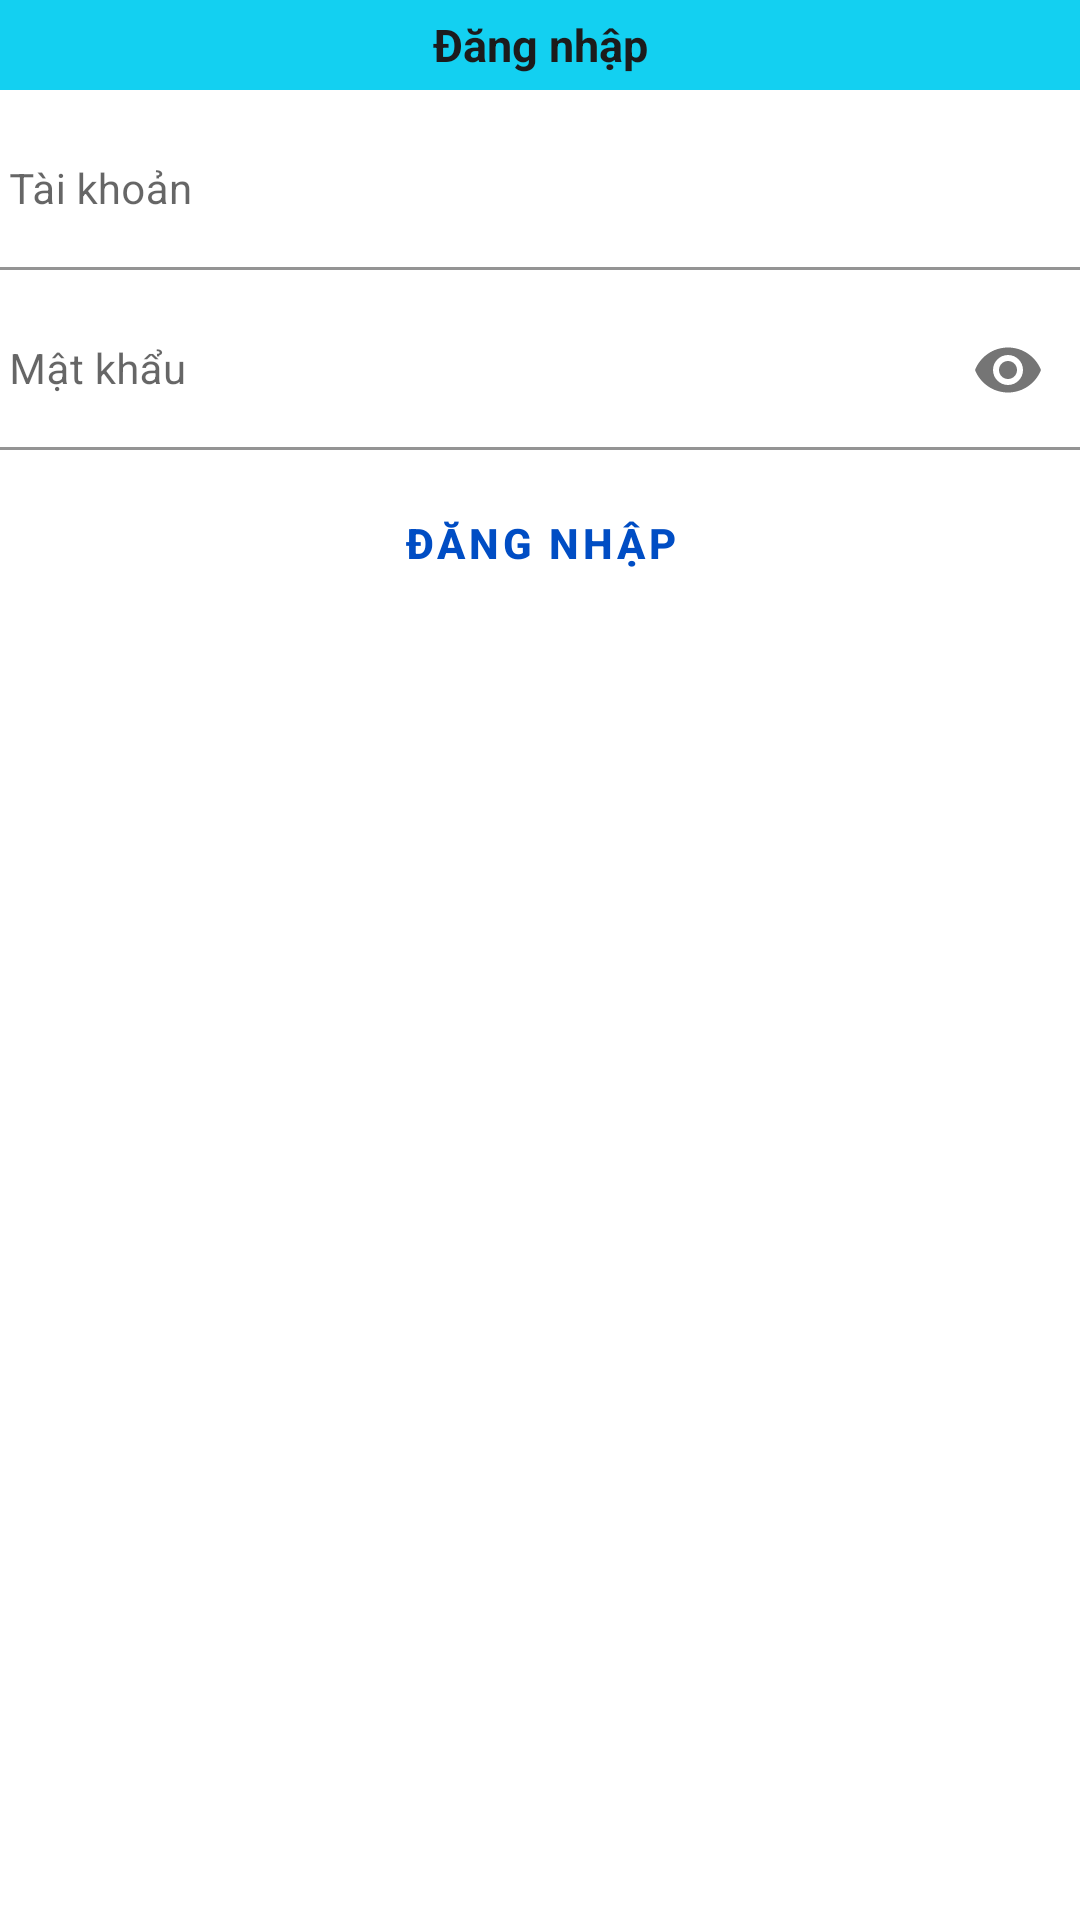

The Android layout XML behind this screen, and the referenced resources:
<!-- AndroidManifest.xml: application theme Theme.ChiaSeBaiViet -->
<!-- res/layout/dangnhap.xml -->
<?xml version="1.0" encoding="utf-8"?>
<LinearLayout xmlns:android="http://schemas.android.com/apk/res/android"
    android:layout_width="match_parent"
    android:layout_height="match_parent"
    xmlns:app="http://schemas.android.com/apk/res-auto"
    android:orientation="vertical"><TextView
    style="@style/TitleStyle"
    android:text="Đăng nhập" />
    <com.google.android.material.textfield.TextInputLayout
        android:id="@+id/layout_taikhoan"
        android:layout_width="match_parent"
        android:layout_height="wrap_content"
        android:layout_marginTop="7dp"
        app:startIconDrawable="@drawable/ic_account_circle_24dp"
        app:endIconMode="clear_text" >
        <com.google.android.material.textfield.TextInputEditText
            android:id="@+id/edt_taikhoan"
            style="@style/TextStyle"
            android:background="@color/white"
            android:textColor="#0000FF"
            android:hint="Tài khoản" />
    </com.google.android.material.textfield.TextInputLayout>
    <com.google.android.material.textfield.TextInputLayout
        android:id="@+id/layout_matkhau"
        android:layout_width="match_parent"
        android:layout_height="wrap_content"
        android:layout_marginTop="7dp"
        app:startIconDrawable="@drawable/ic_password_24dp"
        app:endIconMode="password_toggle" >
        <com.google.android.material.textfield.TextInputEditText
            android:id="@+id/edt_matkhau"
            style="@style/TextStyle"
            android:background="@color/white"
            android:textColor="#0000FF"
            android:hint="Mật khẩu"
            android:inputType="textPassword"/>
    </com.google.android.material.textfield.TextInputLayout>
    <Button
        android:id="@+id/btn_dangnhap"
        style="@style/ButtonStyle"
        android:layout_gravity="center"
        android:layout_marginTop="7dp"
        android:onClick="KiemTraDangNhap"
        android:text="Đăng nhập" />
</LinearLayout>
<!-- resources referenced by this layout -->
<resources>
  <color name="white">#FFFFFFFF</color>
  <style name="ButtonStyle" parent="@style/Widget.MaterialComponents.Button.OutlinedButton">
          <item name="android:layout_width">wrap_content</item>
          <item name="android:layout_height">wrap_content</item>
          <item name="android:textStyle">bold</item>
          <item name="marginHorizontal">5dp</item>
          <item name="strokeColor">@color/primary</item>
          <item name="backgroundTint">@color/white</item>
          <item name="android:textColor">@color/primary</item>
          <item name="android:layout_centerHorizontal">true</item>
      </style>
  <style name="TextStyle" parent="@android:style/TextAppearance.Small">
          <item name="android:layout_width">match_parent</item>
          <item name="android:layout_height">wrap_content</item>
          <item name="android:paddingLeft">3dp</item>
      </style>
  <style name="TitleStyle" parent="@android:style/TextAppearance.Small">
          <item name="android:layout_width">match_parent</item>
          <item name="android:layout_height">30dp</item>
          <item name="android:gravity">center</item>
          <item name="android:background">#13D0F1</item>
          <item name="android:textColor">#1C1B1C</item>
          <item name="android:textStyle">bold</item>
          <item name="android:textSize">15sp</item>
      </style>
  <style name="Theme.ChiaSeBaiViet" parent="Theme.MaterialComponents.DayNight.DarkActionBar">
          
          <item name="colorPrimary">@color/primary</item>
          <item name="colorPrimaryVariant">@color/purple_700</item>
          <item name="colorOnPrimary">@color/white</item>
          
          <item name="colorSecondary">@color/teal_200</item>
          <item name="colorSecondaryVariant">@color/teal_700</item>
          <item name="colorOnSecondary">@color/black</item>
          
          <item name="android:statusBarColor">?attr/colorPrimaryVariant</item>
  
          
      </style>
  <color name="primary">#FF004DC4</color>
  <color name="purple_700">#FF3700B3</color>
  <color name="teal_200">#FF03DAC5</color>
  <color name="teal_700">#FF018786</color>
  <color name="black">#FF000000</color>
</resources>
